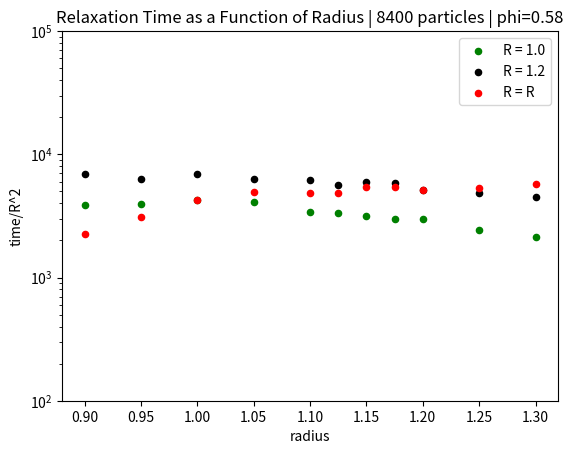
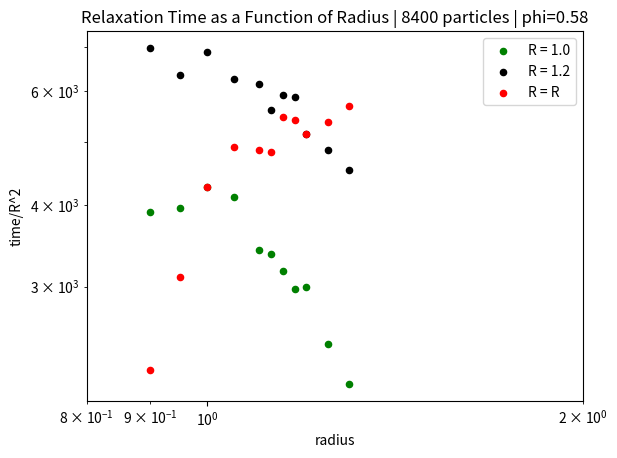

The matplotlib source for these figures, in order:
#!/usr/bin/env python3
# -*- coding: utf-8 -*-
"""
Created on Sun Mar 21 22:26:12 2021

@author: francescaabulencia
"""

import matplotlib.pyplot as plt 
import numpy as np
import pandas as pd

#%%
phi = [0.55, 0.57, 0.58]

relaxtime_0_9_rA = 1.0
relaxtime_0_9_rB = 1.2
relaxtime_0_9_rC = 0.9


relaxtime_0_9_particleA = np.array([3903.3459665685268])
relaxtime_0_9_particleA[:] = [x/(relaxtime_0_9_rA**2) for x in relaxtime_0_9_particleA]

relaxtime_0_9_particleB= np.array([10057.850596909015])
relaxtime_0_9_particleB[:] = [x/(relaxtime_0_9_rB**2) for x in relaxtime_0_9_particleB]

relaxtime_0_9_particleC = np.array([1810.6944238727287])
relaxtime_0_9_particleC[:] = [x/(relaxtime_0_9_rC**2) for x in relaxtime_0_9_particleC]

#%%
phi = [0.55, 0.57, 0.58]

relaxtime_0_95_rA = 1.0
relaxtime_0_95_rB = 1.2
relaxtime_0_95_rC = 0.95


relaxtime_0_95_particleA = np.array([3956.8315881569497])
relaxtime_0_95_particleA[:] = [x/(relaxtime_0_95_rA**2) for x in relaxtime_0_95_particleA]

relaxtime_0_95_particleB= np.array([9141.9785695541996])
relaxtime_0_95_particleB[:] = [x/(relaxtime_0_95_rB**2) for x in relaxtime_0_95_particleB]

relaxtime_0_95_particleC = np.array([2797.5718628349905])
relaxtime_0_95_particleC[:] = [x/(relaxtime_0_95_rC**2) for x in relaxtime_0_95_particleC]


#%%

phi = [0.55, 0.57, 0.58]

relaxtime_1_0_radii = [1.0, 1.2, 1.0]

relaxtime_1_0_rA = 1.0
relaxtime_1_0_rB = 1.2
relaxtime_1_0_rC = 1.0


relaxtime_1_0_particleA = np.array([4267.6918537266019])
relaxtime_1_0_particleA[:] = [x/(relaxtime_1_0_rA**2) for x in relaxtime_1_0_particleA]

relaxtime_1_0_particleB = np.array([9923.0992434003620])
relaxtime_1_0_particleB[:] = [x/(relaxtime_1_0_rB**2) for x in relaxtime_1_0_particleB]


#%%

phi = [0.55, 0.57, 0.58]

relaxtime_1_05_radii = [1.0, 1.2, 1.0]

relaxtime_1_05_rA = 1.0
relaxtime_1_05_rB = 1.2
relaxtime_1_05_rC = 1.05


relaxtime_1_05_particleA = np.array([4127.4395333368811])
relaxtime_1_05_particleA[:] = [x/(relaxtime_1_05_rA**2) for x in relaxtime_1_05_particleA]

relaxtime_1_05_particleB = np.array([9023.8555961649545])
relaxtime_1_05_particleB[:] = [x/(relaxtime_1_05_rB**2) for x in relaxtime_1_05_particleB]

relaxtime_1_05_particleC = np.array([5421.2511055232681])
relaxtime_1_05_particleC[:] = [x/(relaxtime_1_05_rC**2) for x in relaxtime_1_05_particleC]

#%%

phi = [0.55, 0.57, 0.58]

relaxtime_1_1_radii = [1.0, 1.2, 1.1]

relaxtime_1_1_rA = 1.0
relaxtime_1_1_rB = 1.2
relaxtime_1_1_rC = 1.1


relaxtime_1_1_particleA = np.array([3420.2237694655114])
relaxtime_1_1_particleA[:] = [x/(relaxtime_1_1_rA**2) for x in relaxtime_1_1_particleA]

relaxtime_1_1_particleB = np.array([8844.8302851569151])
relaxtime_1_1_particleB[:] = [x/(relaxtime_1_1_rB**2) for x in relaxtime_1_1_particleB]

relaxtime_1_1_particleC = np.array([5894.2093967046285])
relaxtime_1_1_particleC[:] = [x/(relaxtime_1_1_rC**2) for x in relaxtime_1_1_particleC]

#%%

phi = [0.55, 0.57, 0.58]

relaxtime_1_125_radii = [1.0, 1.2, 1.125]

relaxtime_1_125_rA = 1.0
relaxtime_1_125_rB = 1.2
relaxtime_1_125_rC = 1.125

relaxtime_1_125_particleA = np.array([3369.4082931666449])
relaxtime_1_125_particleA[:] = [x/(relaxtime_1_125_rA**2) for x in relaxtime_1_125_particleA]

relaxtime_1_125_particleB = np.array([8073.8574035879928])
relaxtime_1_125_particleB[:] = [x/(relaxtime_1_125_rB**2) for x in relaxtime_1_125_particleB]

relaxtime_1_125_particleC = np.array([6123.2942143277405])
relaxtime_1_125_particleC[:] = [x/(relaxtime_1_125_rC**2) for x in relaxtime_1_125_particleC]


#%%

phi = [0.55, 0.57, 0.58]

relaxtime_1_15_radii = [1.0, 1.2, 1.15]

relaxtime_1_15_rA = 1.0
relaxtime_1_15_rB = 1.2
relaxtime_1_15_rC = 1.15

relaxtime_1_15_particleA = np.array([3175.5862017818090])
relaxtime_1_15_particleA[:] = [x/(relaxtime_1_15_rA**2) for x in relaxtime_1_15_particleA]

relaxtime_1_15_particleB = np.array([8516.1311030632478])
relaxtime_1_15_particleB[:] = [x/(relaxtime_1_15_rB**2) for x in relaxtime_1_15_particleB]

relaxtime_1_15_particleC = np.array([7223.0248081438440])
relaxtime_1_15_particleC[:] = [x/(relaxtime_1_15_rC**2) for x in relaxtime_1_15_particleC]


#%%

phi = [0.55, 0.57, 0.58]

relaxtime_1_175_radii = [1.0, 1.2, 1.175]

relaxtime_1_175_rA = 1.0
relaxtime_1_175_rB = 1.2
relaxtime_1_175_rC = 1.175

relaxtime_1_175_particleA = np.array([2973.2152393554602])
relaxtime_1_175_particleA[:] = [x/(relaxtime_1_175_rA**2) for x in relaxtime_1_175_particleA]

relaxtime_1_175_particleB = np.array([8443.9397140187339])
relaxtime_1_175_particleB[:] = [x/(relaxtime_1_175_rB**2) for x in relaxtime_1_175_particleB]

relaxtime_1_175_particleC = np.array([7472.4106512761418])
relaxtime_1_175_particleC[:] = [x/(relaxtime_1_175_rC**2) for x in relaxtime_1_175_particleC]


#%%

phi = [0.55, 0.57, 0.58]

relaxtime_1_2_radii = [1.0, 1.2, 1.2]

relaxtime_1_2_rA = 1.0
relaxtime_1_2_rB = 1.2
relaxtime_1_2_rC = 1.2


relaxtime_1_2_particleA = np.array([2995.7549103587435])
relaxtime_1_2_particleA[:] = [x/(relaxtime_1_2_rA**2) for x in relaxtime_1_2_particleA]

relaxtime_1_2_particleB = np.array([7423.5342718243883])
relaxtime_1_2_particleB[:] = [x/(relaxtime_1_2_rB**2) for x in relaxtime_1_2_particleB]



#%%

phi = [0.55, 0.57, 0.58]

relaxtime_1_25_radii = [1.0, 1.2, 1.25]

relaxtime_1_25_rA = 1.0
relaxtime_1_25_rB = 1.2
relaxtime_1_25_rC = 1.25

relaxtime_1_25_particleA = np.array([2444.1666328632214])
relaxtime_1_25_particleA[:] = [x/(relaxtime_1_25_rA**2) for x in relaxtime_1_25_particleA]

relaxtime_1_25_particleB = np.array([7000.7827487283121])
relaxtime_1_25_particleB[:] = [x/(relaxtime_1_25_rB**2) for x in relaxtime_1_25_particleB]

relaxtime_1_25_particleC = np.array([8389.0893318885574])
relaxtime_1_25_particleC[:] = [x/(relaxtime_1_25_rC**2) for x in relaxtime_1_25_particleC]


#%%

phi = [0.55, 0.57, 0.58]

relaxtime_1_3_radii = [1.0, 1.2, 1.3]

relaxtime_1_3_rA = 1.0
relaxtime_1_3_rB = 1.2
relaxtime_1_3_rC = 1.3


relaxtime_1_3_particleA = np.array([2124.7439106856891])
relaxtime_1_3_particleA[:] = [x/(relaxtime_1_3_rA**2) for x in relaxtime_1_3_particleA]

relaxtime_1_3_particleB = np.array([6529.2855251713336])
relaxtime_1_3_particleB[:] = [x/(relaxtime_1_3_rB**2) for x in relaxtime_1_3_particleB]

relaxtime_1_3_particleC = np.array([9620.5538600726686])
relaxtime_1_3_particleC[:] = [x/(relaxtime_1_3_rC**2) for x in relaxtime_1_3_particleC]


#%%
# phi = 0.58


radius = [0.9, 0.95, 1.0, 1.05,
          1.1, 1.125, 1.15, 1.175, 1.2, 1.25, 1.3]

vf58_A = [
          relaxtime_0_9_particleA[-1], relaxtime_0_95_particleA[-1],
          relaxtime_1_0_particleA[-1], relaxtime_1_05_particleA[-1],
          relaxtime_1_1_particleA[-1], relaxtime_1_125_particleA[-1],
          relaxtime_1_15_particleA[-1], relaxtime_1_175_particleA[-1],
          relaxtime_1_2_particleA[-1], relaxtime_1_25_particleA[-1],
          relaxtime_1_3_particleA[-1]]

vf58_B = [
          relaxtime_0_9_particleB[-1], relaxtime_0_95_particleB[-1],
          relaxtime_1_0_particleB[-1], relaxtime_1_05_particleB[-1],
          relaxtime_1_1_particleB[-1], relaxtime_1_125_particleB[-1],
          relaxtime_1_15_particleB[-1], relaxtime_1_175_particleB[-1],
          relaxtime_1_2_particleB[-1], relaxtime_1_25_particleB[-1],
          relaxtime_1_3_particleB[-1]]

vf58_C = [
          relaxtime_0_9_particleC[-1], relaxtime_0_95_particleC[-1],
          relaxtime_1_0_particleA[-1],  relaxtime_1_05_particleC[-1],
          relaxtime_1_1_particleC[-1], relaxtime_1_125_particleC[-1],
          relaxtime_1_15_particleC[-1], relaxtime_1_175_particleC[-1],
          relaxtime_1_2_particleB[-1],  relaxtime_1_25_particleC[-1],
          relaxtime_1_3_particleC[-1]]


data_vf58 = {'radius': radius, 
              'Particle A': vf58_A , 
              'Particle B': vf58_B , 
              'Particle C': vf58_C}

df_vf58  = pd.DataFrame (data_vf58)

fig_all = df_vf58.plot(x ='radius', y='Particle A', kind = 'scatter', logy=True, color='Green', label = 'R = 1.0')
df_vf58.plot(x ='radius', y='Particle B', kind = 'scatter',  color='Black' , label = 'R = 1.2', ax= fig_all)
df_vf58.plot(x ='radius', y='Particle C', kind = 'scatter',  color='Red' , label = 'R = R', ax= fig_all)

fig_all.set_ylabel("time/R^2")
fig_all.set_title('Relaxation Time as a Function of Radius | 8400 particles | phi=0.58')
plt.ylim([100, 100000])
plt.show()
plt.close

fig_all = df_vf58.plot(x ='radius', y='Particle A', kind = 'scatter', logy=True, logx=True, color='Green', label = 'R = 1.0')
df_vf58.plot(x ='radius', y='Particle B', kind = 'scatter',  color='Black' , label = 'R = 1.2', ax= fig_all)
df_vf58.plot(x ='radius', y='Particle C', kind = 'scatter',  color='Red' , label = 'R = R', ax= fig_all)
#plt.xlim(0.2, 10)
fig_all.set_ylabel("time/R^2")
fig_all.set_title('Relaxation Time as a Function of Radius | 8400 particles | phi=0.58')
plt.xlim([0.8, 2])


plt.show()
plt.close
